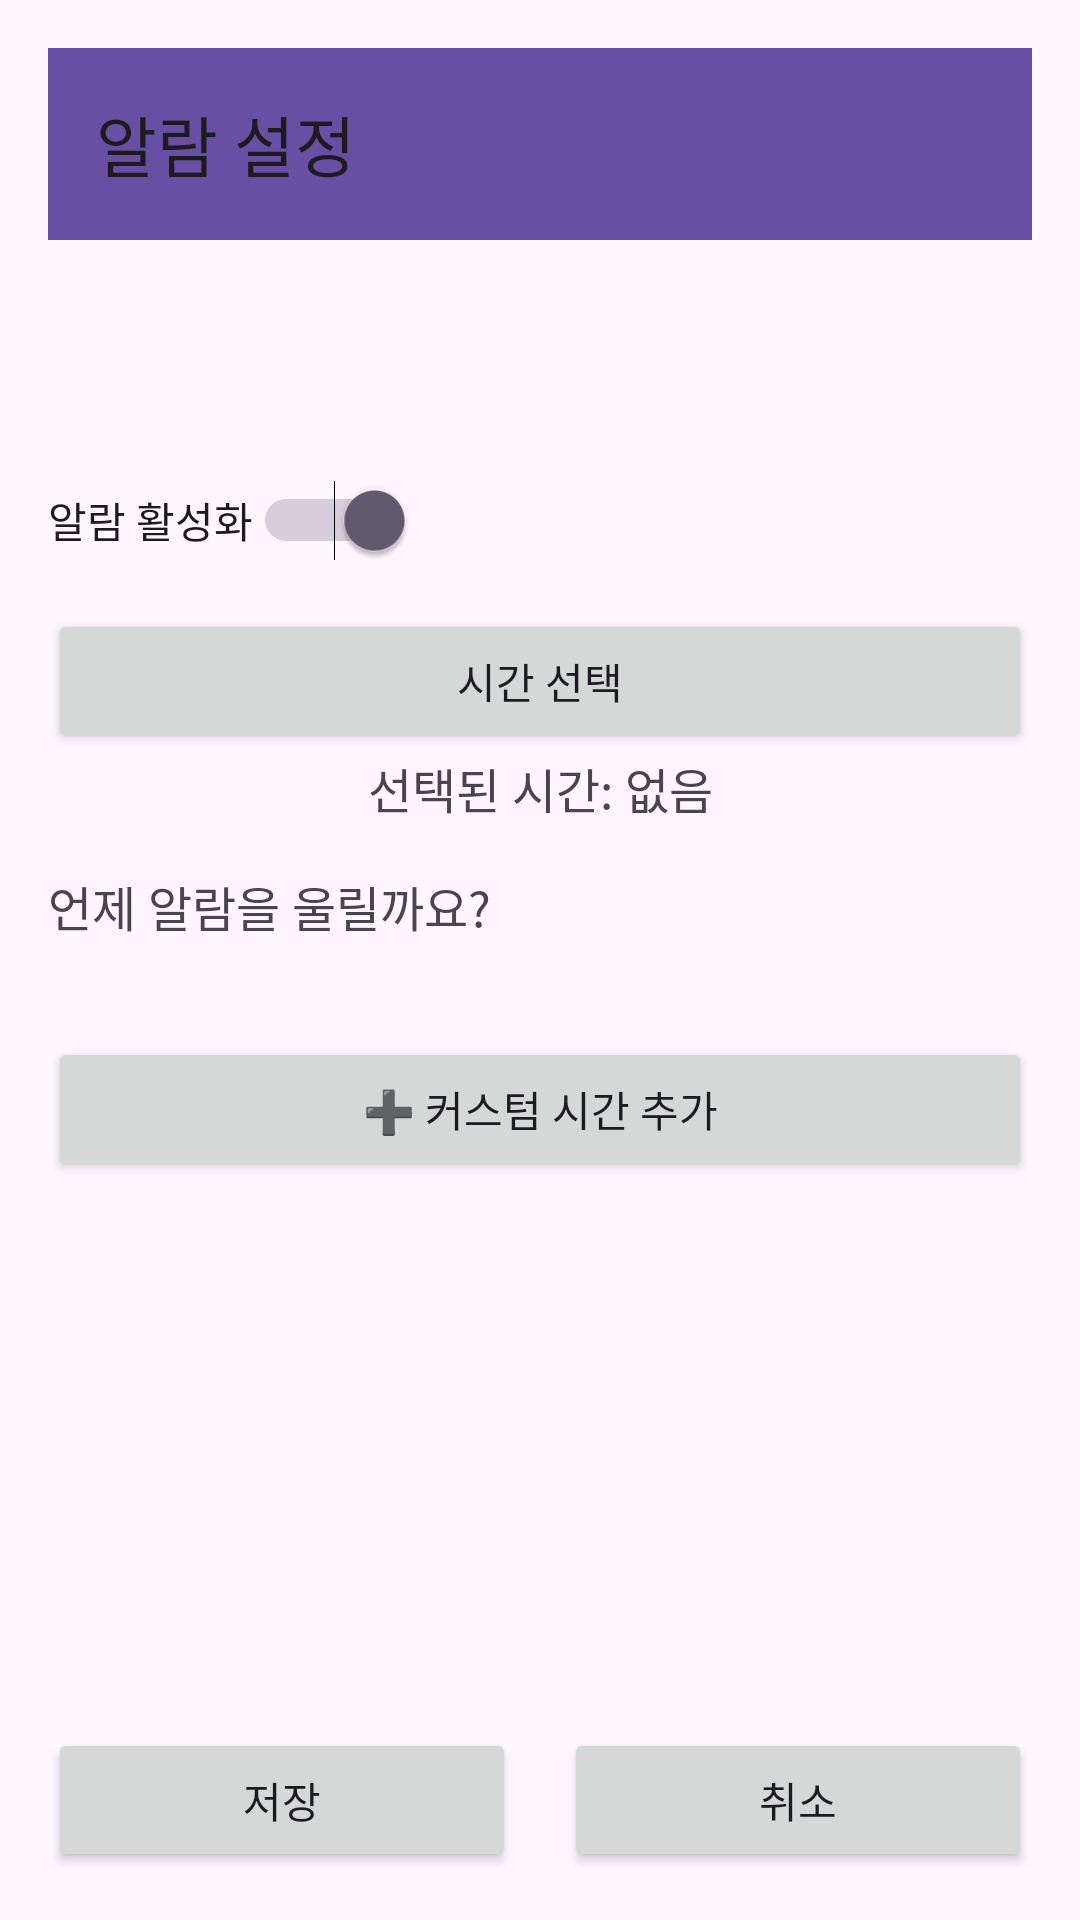

Android layout source for this screen:
<!-- AndroidManifest.xml: application theme Theme.OcrClassCatchProject -->
<!-- res/layout/fragment_alarm_setting.xml -->
<?xml version="1.0" encoding="utf-8"?>
<androidx.constraintlayout.widget.ConstraintLayout
    xmlns:android="http://schemas.android.com/apk/res/android"
    xmlns:app="http://schemas.android.com/apk/res-auto"
    android:layout_width="match_parent"
    android:layout_height="match_parent"
    android:padding="16dp">

    
    <androidx.appcompat.widget.Toolbar
        android:id="@+id/toolbar"
        android:layout_width="0dp"
        android:layout_height="wrap_content"
        android:background="?attr/colorPrimary"
        android:theme="?attr/actionBarTheme"
        app:title="알람 설정"
        app:navigationIcon="@drawable/baseline_arrow_back_24"
        app:layout_constraintTop_toTopOf="parent"
        app:layout_constraintStart_toStartOf="parent"
        app:layout_constraintEnd_toEndOf="parent"/>

    
    <com.google.android.material.button.MaterialButtonToggleGroup
        android:id="@+id/dayToggleGroup"
        android:layout_width="0dp"
        android:layout_height="wrap_content"
        android:layout_marginTop="16dp"
        android:orientation="horizontal"
        app:singleSelection="false"
        app:layout_constraintTop_toBottomOf="@id/toolbar"
        app:layout_constraintStart_toStartOf="parent"
        app:layout_constraintEnd_toEndOf="parent">

        <com.google.android.material.button.MaterialButton
            android:id="@+id/toggleMon"
            style="?attr/materialButtonOutlinedStyle"
            android:layout_width="0dp"
            android:layout_height="wrap_content"
            app:layout_constraintWidth_percent="0.14"
            android:minWidth="0dp"
            android:ellipsize="none"
            android:maxLines="1"
            android:checked="false"
            android:text="월" />

        <com.google.android.material.button.MaterialButton
            android:id="@+id/toggleTue"
            style="?attr/materialButtonOutlinedStyle"
            android:layout_width="0dp"
            android:layout_height="wrap_content"
            app:layout_constraintWidth_percent="0.14"
            android:minWidth="0dp"
            android:ellipsize="none"
            android:maxLines="1"
            android:checked="false"
            android:text="화" />

        <com.google.android.material.button.MaterialButton
            android:id="@+id/toggleWed"
            style="?attr/materialButtonOutlinedStyle"
            android:layout_width="0dp"
            android:layout_height="wrap_content"
            app:layout_constraintWidth_percent="0.14"
            android:minWidth="0dp"
            android:ellipsize="none"
            android:maxLines="1"
            android:text="수" />

        <com.google.android.material.button.MaterialButton
            android:id="@+id/toggleThu"
            style="?attr/materialButtonOutlinedStyle"
            android:layout_width="0dp"
            android:layout_height="wrap_content"
            app:layout_constraintWidth_percent="0.14"
            android:minWidth="0dp"
            android:ellipsize="none"
            android:maxLines="1"
            android:checked="false"
            android:text="목" />

        <com.google.android.material.button.MaterialButton
            android:id="@+id/toggleFri"
            style="?attr/materialButtonOutlinedStyle"
            android:layout_width="0dp"
            android:layout_height="wrap_content"
            app:layout_constraintWidth_percent="0.14"
            android:minWidth="0dp"
            android:ellipsize="none"
            android:maxLines="1"
            android:checked="false"
            android:text="금" />

        <com.google.android.material.button.MaterialButton
            android:id="@+id/toggleSat"
            style="?attr/materialButtonOutlinedStyle"
            android:layout_width="0dp"
            android:layout_height="wrap_content"
            app:layout_constraintWidth_percent="0.14"
            android:minWidth="0dp"
            android:ellipsize="none"
            android:maxLines="1"
            android:checked="false"
            android:text="토" />

        <com.google.android.material.button.MaterialButton
            android:id="@+id/toggleSun"
            style="?attr/materialButtonOutlinedStyle"
            android:layout_width="0dp"
            android:layout_height="wrap_content"
            app:layout_constraintWidth_percent="0.14"
            android:minWidth="0dp"
            android:ellipsize="none"
            android:maxLines="1"
            android:checked="false"
            android:text="일" />
    </com.google.android.material.button.MaterialButtonToggleGroup>

    
    <Switch
        android:id="@+id/switchEnableAlarm"
        android:layout_width="wrap_content"
        android:layout_height="wrap_content"
        android:text="알람 활성화"
        android:checked="true"
        android:layout_marginTop="16dp"
        app:layout_constraintTop_toBottomOf="@id/dayToggleGroup"
        app:layout_constraintStart_toStartOf="parent"/>

    
    <Button
        android:id="@+id/textAlarmTime"
        android:layout_width="0dp"
        android:layout_height="wrap_content"
        android:text="시간 선택"
        android:layout_marginTop="16dp"
        app:layout_constraintTop_toBottomOf="@id/switchEnableAlarm"
        app:layout_constraintStart_toStartOf="parent"
        app:layout_constraintEnd_toEndOf="parent"/>

    
    <TextView
        android:id="@+id/textAlarmOffsetLabel"
        android:layout_width="wrap_content"
        android:layout_height="wrap_content"
        android:text="언제 알람을 울릴까요?"
        android:textSize="16sp"
        android:layout_marginTop="16dp"
        app:layout_constraintTop_toBottomOf="@id/btnSelectTime"
        app:layout_constraintStart_toStartOf="parent" />

    <androidx.recyclerview.widget.RecyclerView
        android:id="@+id/alarmOffsetRecyclerView"
        android:layout_width="0dp"
        android:layout_height="wrap_content"
        android:layout_marginTop="16dp"
        app:layout_constraintTop_toBottomOf="@id/textAlarmOffsetLabel"
        app:layout_constraintStart_toStartOf="parent"
        app:layout_constraintEnd_toEndOf="parent" />

    <Button
        android:id="@+id/btnAddCustom"
        android:layout_width="match_parent"
        android:layout_height="wrap_content"
        android:text="➕ 커스텀 시간 추가"
        android:layout_marginTop="16dp"
        app:layout_constraintTop_toBottomOf="@id/alarmOffsetRecyclerView"
        app:layout_constraintStart_toStartOf="parent"
        app:layout_constraintEnd_toEndOf="parent"/>

    
    <TextView
        android:id="@+id/btnSelectTime"
        android:layout_width="wrap_content"
        android:layout_height="wrap_content"
        android:text="선택된 시간: 없음"
        android:textSize="16sp"
        app:layout_constraintTop_toBottomOf="@id/textAlarmTime"
        app:layout_constraintStart_toStartOf="parent"
        app:layout_constraintEnd_toEndOf="parent"/>

    
    <LinearLayout
        android:id="@+id/buttonRow"
        android:layout_width="0dp"
        android:layout_height="wrap_content"
        android:orientation="horizontal"
        android:gravity="center"
        android:layout_marginTop="24dp"
        app:layout_constraintBottom_toBottomOf="parent"
        app:layout_constraintStart_toStartOf="parent"
        app:layout_constraintEnd_toEndOf="parent">

        <Button
            android:id="@+id/btnSetAlarm"
            android:layout_width="0dp"
            android:layout_height="wrap_content"
            android:layout_weight="1"
            android:text="저장"/>

        <Space
            android:layout_width="16dp"
            android:layout_height="wrap_content" />

        <Button
            android:id="@+id/btnCancel"
            android:layout_width="0dp"
            android:layout_height="wrap_content"
            android:layout_weight="1"
            android:text="취소"/>
    </LinearLayout>

</androidx.constraintlayout.widget.ConstraintLayout>
<!-- resources referenced by this layout -->
<resources>
  <style name="Theme.OcrClassCatchProject" parent="Base.Theme.OcrClassCatchProject" />
  <style name="Base.Theme.OcrClassCatchProject" parent="Theme.Material3.DayNight.NoActionBar">
          
          
      </style>
</resources>
